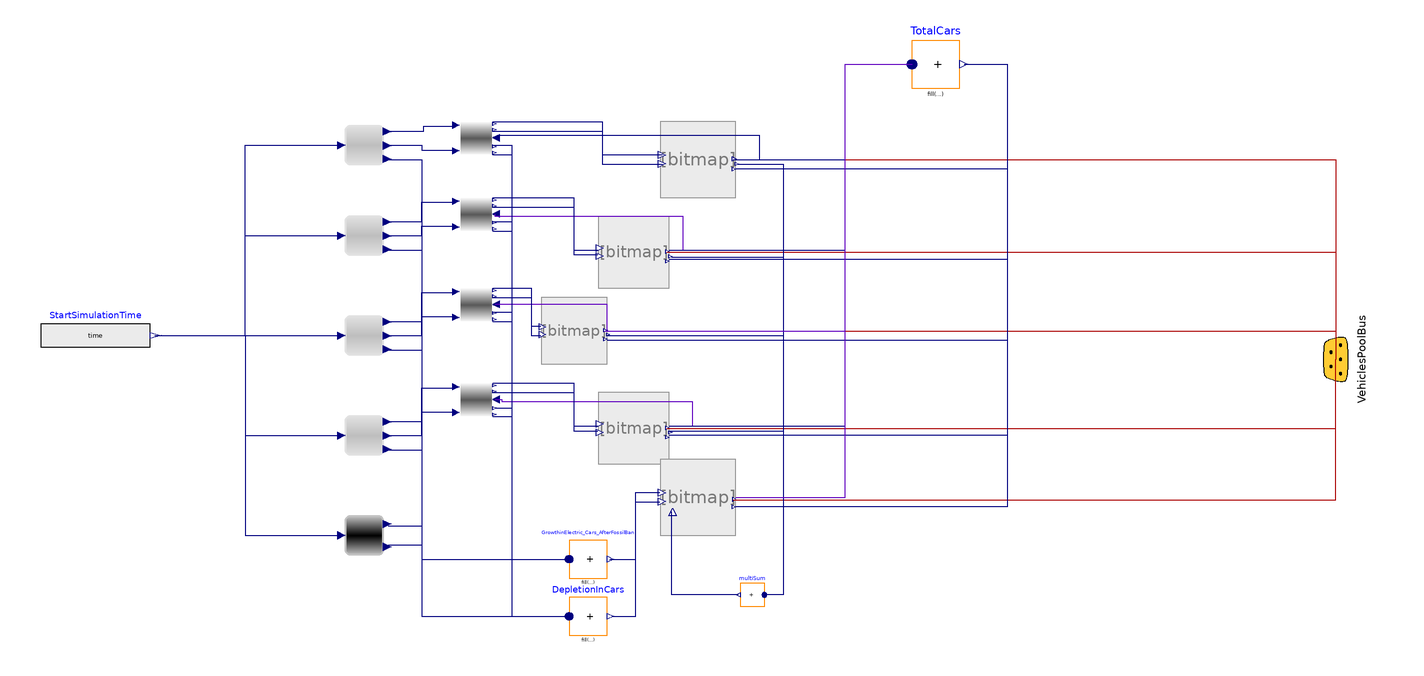

The Modelica model whose source follows is shown above as a component diagram (icons at their Placement, wires along their Line points).

model TransportationHub_1
  extends TransportationModel.Icons.TransportationIcon;
  outer TransportationParameter TP;
  //  TP.flag1 ;
  TransportationModel.Interfaces.Bus VehiclesPoolBus annotation(
    Placement(visible = true, transformation(origin = {196, 42}, extent = {{-20, -20}, {20, 20}}, rotation = -90), iconTransformation(origin = {110, 2}, extent = {{-20, -20}, {20, 20}}, rotation = 90)));
  //Cars
  TransportationModel.Components.VehiclePool BioCars(ConversionPercentage = TP.ConversionPercentageforBioCar, ConversionYear = TP.ConversionYearforBioCar, InitialLevel = TP.InitialLevelofBiogasCars, Trigger = TP.BiogasCars_flag) annotation(
    Placement(visible = true, transformation(origin = {-72, 126}, extent = {{-16, -16}, {16, 16}}, rotation = 0)));
  TransportationModel.Components.VehiclePool PetrolCars(ConversionPercentage = TP.ConversionPercentageforPetrolCar, ConversionYear = TP.ConversionYearforPetrolCar, InitialLevel = TP.InitialLevelofPetrolCar, Trigger = TP.PetrolCars_flag) annotation(
    Placement(visible = true, transformation(origin = {-99, 87}, extent = {{-15, -15}, {15, 15}}, rotation = 0)));
  TransportationModel.Components.VehiclePool DieselCars(ConversionPercentage = TP.ConversionPercentageforDieselCar, ConversionYear = TP.ConversionYearforDieselCar, InitialLevel = TP.InitialLevelofDieselCar, Trigger = TP.DieselCars_flag) annotation(
    Placement(visible = true, transformation(origin = {-124, 54}, extent = {{-14, -14}, {14, 14}}, rotation = 0)));
  TransportationModel.Components.VehiclePool PHeVCars(ConversionPercentage = TP.ConversionPercentageforPHeVCar, ConversionYear = TP.ConversionYearforPHeVCar, InitialLevel = TP.InitialLevelofPHeVCar, Trigger = TP.PHeVCars_flag) annotation(
    Placement(visible = true, transformation(origin = {-99, 13}, extent = {{-15, -15}, {15, 15}}, rotation = 0)));
  TransportationModel.Components.ElectricalVehiclePool ElectricCars(InitialLevel = TP.InitialLevelofEV) annotation(
    Placement(visible = true, transformation(origin = {-72, -16}, extent = {{-16, -16}, {16, 16}}, rotation = 0)));
  //Cars Rate Equations
  TransportationModel.LogicBox.RateLogic BioCarsRateLogic(Depletion = Modelica.Utilities.Files.loadResource("modelica://TransportationModel/Resource/Case1/BioCarsDepletionRate.txt"), FossilBanYear = TP.BiogasCarBanYear, Growth = Modelica.Utilities.Files.loadResource("modelica://TransportationModel/Resource/Case1/BioCarsGrowthRate.txt"), CombitableFlag = TP.CarBiogasRateLogicFlag) annotation(
    Placement(visible = true, transformation(origin = {-212, 132}, extent = {{-8, -8}, {8, 8}}, rotation = 0)));
  TransportationModel.LogicBox.RateLogic PetrolCarRateLogic(Depletion = Modelica.Utilities.Files.loadResource("modelica://TransportationModel/Resource/Case1/PetrolCarsDepletionRate.txt"), FossilBanYear = TP.PetrolCarBanYear, Growth = Modelica.Utilities.Files.loadResource("modelica://TransportationModel/Resource/Case1/PetrolCarsGrowthRate.txt"), CombitableFlag = TP.CarPetrolRateLogicFlag) annotation(
    Placement(visible = true, transformation(origin = {-212, 94}, extent = {{-8, -8}, {8, 8}}, rotation = 0)));
  TransportationModel.LogicBox.RateLogic DieselCarRateLogic(Depletion = Modelica.Utilities.Files.loadResource("modelica://TransportationModel/Resource/Case1/DieselCarsDepletionRate.txt"), FossilBanYear = TP.DieselCarBanYear, Growth = Modelica.Utilities.Files.loadResource("modelica://TransportationModel/Resource/Case1/DieselCarsGrowthRate.txt"), CombitableFlag = TP.CarDieselRateLogicFlag) annotation(
    Placement(visible = true, transformation(origin = {-212, 52}, extent = {{-8, -8}, {8, 8}}, rotation = 0)));
  TransportationModel.LogicBox.RateLogic PHeVCarRateLogic(Depletion = Modelica.Utilities.Files.loadResource("modelica://TransportationModel/Resource/Case1/PHeVCarsDepletionRate.txt"), FossilBanYear = TP.PHeVCarBanYear, Growth = Modelica.Utilities.Files.loadResource("modelica://TransportationModel/Resource/Case1/PHeVCarsGrowthRate.txt"), CombitableFlag = TP.CarPHeVRateLogicFlag) annotation(
    Placement(visible = true, transformation(origin = {-212, 10}, extent = {{-8, -8}, {8, 8}}, rotation = 0)));
  Modelica.Blocks.Math.MultiSum GrowthinElectric_Cars_AfterFossilBan(nu = 9) annotation(
    Placement(visible = true, transformation(origin = {-118, -42}, extent = {{-8, -8}, {8, 8}}, rotation = 0)));
  TransportationModel.LogicBox.ElectricVehicleRateLogic ElectricCarRateLogic(Growth = Modelica.Utilities.Files.loadResource("modelica://TransportationModel/Resource/Case1/ElectricCarsGrowthRate.txt"), depletion = Modelica.Utilities.Files.loadResource("modelica://TransportationModel/Resource/Case1/ElectricCarsDepletionRate.txt"), CombitableFlag = TP.CarElectricRateLogicFlag) annotation(
    Placement(visible = true, transformation(origin = {-212, -32}, extent = {{-8, -8}, {8, 8}}, rotation = 0)));
  //Light Truck
  //Light Truck Equations
  //Heavy Trucks
  //Heavy Truck Equations
  //Total Vehicles
  Modelica.Blocks.Math.MultiSum TotalCars(nu = 5) annotation(
    Placement(visible = true, transformation(origin = {28, 166}, extent = {{-10, -10}, {10, 10}}, rotation = 0)));
  //Buses
  //Buses Rate Equations
  TransportationModel.LogicBox.ConversionProgramme BioCarsconversionProgramme annotation(
    Placement(visible = true, transformation(origin = {-165, 135}, extent = {{-7, -7}, {7, 7}}, rotation = 0)));
  Modelica.Blocks.Math.MultiSum DepletionInCars(nu = 5) annotation(
    Placement(visible = true, transformation(origin = {-118, -66}, extent = {{-8, -8}, {8, 8}}, rotation = 0)));
  TransportationModel.LogicBox.ConversionProgramme PetrolCarsconversionProgramme annotation(
    Placement(visible = true, transformation(origin = {-165, 103}, extent = {{-7, -7}, {7, 7}}, rotation = 0)));
  TransportationModel.LogicBox.ConversionProgramme DieselCarsconversionProgramme annotation(
    Placement(visible = true, transformation(origin = {-165, 65}, extent = {{-7, -7}, {7, 7}}, rotation = 0)));
  TransportationModel.LogicBox.ConversionProgramme PHeVCarsconversionProgramme annotation(
    Placement(visible = true, transformation(origin = {-165, 25}, extent = {{-7, -7}, {7, 7}}, rotation = 0)));
  Modelica.Blocks.Math.MultiSum multiSum(nu = 4) annotation(
    Placement(visible = true, transformation(origin = {-49, -57}, extent = {{5, -5}, {-5, 5}}, rotation = 0)));
protected
  Modelica.Blocks.Sources.RealExpression StartSimulationTime(y = time) annotation(
    Placement(visible = true, transformation(origin = {-325, 52}, extent = {{-23, -12}, {23, 12}}, rotation = 0)));
equation
  connect(BioCars.VehicleNos, VehiclesPoolBus.S001_BioCars) annotation(
    Line(points = {{-57, 126}, {196, 126}, {196, 42}}, color = {170, 0, 0}));
  connect(PetrolCars.VehicleNos, VehiclesPoolBus.S002_PetrolCars) annotation(
    Line(points = {{-85, 87}, {196, 87}, {196, 42}}, color = {170, 0, 0}));
  connect(DieselCars.VehicleNos, VehiclesPoolBus.S003_DieselCars) annotation(
    Line(points = {{-111, 54}, {196, 54}, {196, 42}}, color = {170, 0, 0}));
  connect(PHeVCars.VehicleNos, VehiclesPoolBus.S004_PHeVCars) annotation(
    Line(points = {{-85, 13}, {196, 13}, {196, 42}}, color = {170, 0, 0}));
  connect(ElectricCars.VehicleNos, VehiclesPoolBus.S005_ElectricCars) annotation(
    Line(points = {{-57, -17}, {196, -17}, {196, 42}}, color = {170, 0, 0}));
  connect(BioCarsRateLogic.GrowthRate, BioCarsconversionProgramme.GrowthRate) annotation(
    Line(points = {{-202, 138}, {-187, 138}, {-187, 140}, {-174, 140}}, color = {0, 0, 127}));
  connect(BioCarsRateLogic.DepletionRate, BioCarsconversionProgramme.DepletionRate) annotation(
    Line(points = {{-202, 132}, {-188, 132}, {-188, 130}, {-174, 130}}, color = {0, 0, 127}));
  connect(BioCarsRateLogic.GrowthToElectricVehicle, GrowthinElectric_Cars_AfterFossilBan.u[1]) annotation(
    Line(points = {{-202, 126}, {-188, 126}, {-188, -42}, {-126, -42}}, color = {0, 0, 127}));
  connect(BioCars.ToEV, multiSum.u[1]) annotation(
    Line(points = {{-55, 124}, {-36, 124}, {-36, -57}, {-44, -57}}, color = {0, 0, 127}));
  connect(PetrolCars.ToEV, multiSum.u[2]) annotation(
    Line(points = {{-83, 85}, {-36, 85}, {-36, -57}, {-44, -57}}, color = {0, 0, 127}));
  connect(DieselCars.ToEV, multiSum.u[3]) annotation(
    Line(points = {{-110, 52}, {-36, 52}, {-36, -57}, {-44, -57}}, color = {0, 0, 127}));
  connect(PHeVCars.ToEV, multiSum.u[4]) annotation(
    Line(points = {{-84, 12}, {-36, 12}, {-36, -57}, {-44, -57}}, color = {0, 0, 127}));
  connect(multiSum.y, ElectricCars.FromFossilVehicles) annotation(
    Line(points = {{-55, -57}, {-83, -57}, {-83, -22}}, color = {0, 0, 127}));
  connect(PetrolCarRateLogic.GrowthToElectricVehicle, GrowthinElectric_Cars_AfterFossilBan.u[2]) annotation(
    Line(points = {{-202, 88}, {-188, 88}, {-188, -42}, {-126, -42}}, color = {0, 0, 127}));
  connect(DieselCarRateLogic.GrowthToElectricVehicle, GrowthinElectric_Cars_AfterFossilBan.u[3]) annotation(
    Line(points = {{-202, 46}, {-188, 46}, {-188, -42}, {-126, -42}}, color = {0, 0, 127}));
  connect(PHeVCarRateLogic.GrowthToElectricVehicle, GrowthinElectric_Cars_AfterFossilBan.u[4]) annotation(
    Line(points = {{-202, 4}, {-188, 4}, {-188, -42}, {-126, -42}}, color = {0, 0, 127}));
  connect(ElectricCarRateLogic.GrowthRate, GrowthinElectric_Cars_AfterFossilBan.u[5]) annotation(
    Line(points = {{-202, -28}, {-188, -28}, {-188, -42}, {-126, -42}}, color = {0, 0, 127}));
  connect(StartSimulationTime.y, ElectricCarRateLogic.InputSimulationTime) annotation(
    Line(points = {{-300, 52}, {-262, 52}, {-262, -32}, {-222, -32}}, color = {0, 0, 127}));
  connect(StartSimulationTime.y, BioCarsRateLogic.InputSimulationTime) annotation(
    Line(points = {{-300, 52}, {-262, 52}, {-262, 132}, {-222, 132}}, color = {0, 0, 127}));
  connect(StartSimulationTime.y, PetrolCarRateLogic.InputSimulationTime) annotation(
    Line(points = {{-300, 52}, {-262, 52}, {-262, 94}, {-222, 94}}, color = {0, 0, 127}));
  connect(StartSimulationTime.y, DieselCarRateLogic.InputSimulationTime) annotation(
    Line(points = {{-300, 52}, {-222, 52}}, color = {0, 0, 127}));
  connect(StartSimulationTime.y, PHeVCarRateLogic.InputSimulationTime) annotation(
    Line(points = {{-300, 52}, {-262, 52}, {-262, 10}, {-222, 10}}, color = {0, 0, 127}));
  connect(PetrolCarRateLogic.GrowthRate, PetrolCarsconversionProgramme.GrowthRate) annotation(
    Line(points = {{-202, 100}, {-188, 100}, {-188, 108}, {-174, 108}}, color = {0, 0, 127}));
  connect(PetrolCarRateLogic.DepletionRate, PetrolCarsconversionProgramme.DepletionRate) annotation(
    Line(points = {{-202, 94}, {-188, 94}, {-188, 98}, {-174, 98}}, color = {0, 0, 127}));
  connect(PetrolCars.VehicleNos, PetrolCarsconversionProgramme.VehicleInput) annotation(
    Line(points = {{-84, 88}, {-78, 88}, {-78, 102}, {-157, 102}, {-157, 103}}, color = {95, 0, 191}));
  connect(DieselCars.VehicleNos, DieselCarsconversionProgramme.VehicleInput) annotation(
    Line(points = {{-111, 54}, {-110, 54}, {-110, 65}, {-157, 65}}, color = {95, 0, 191}));
  connect(DieselCarRateLogic.GrowthRate, DieselCarsconversionProgramme.GrowthRate) annotation(
    Line(points = {{-202, 58}, {-188, 58}, {-188, 70}, {-174, 70}}, color = {0, 0, 127}));
  connect(DieselCarRateLogic.DepletionRate, DieselCarsconversionProgramme.DepletionRate) annotation(
    Line(points = {{-202, 52}, {-188, 52}, {-188, 60}, {-174, 60}}, color = {0, 0, 127}));
  connect(PHeVCars.VehicleNos, PHeVCarsconversionProgramme.VehicleInput) annotation(
    Line(points = {{-84, 14}, {-74, 14}, {-74, 24}, {-154, 24}, {-154, 25}, {-157, 25}}, color = {95, 0, 191}));
  connect(PHeVCarRateLogic.GrowthRate, PHeVCarsconversionProgramme.GrowthRate) annotation(
    Line(points = {{-202, 16}, {-188, 16}, {-188, 30}, {-174, 30}}, color = {0, 0, 127}));
  connect(PHeVCarRateLogic.DepletionRate, PHeVCarsconversionProgramme.DepletionRate) annotation(
    Line(points = {{-202, 10}, {-188, 10}, {-188, 20}, {-174, 20}}, color = {0, 0, 127}));
  connect(ElectricCarRateLogic.DepletionRate, DepletionInCars.u[1]) annotation(
    Line(points = {{-202, -36}, {-188, -36}, {-188, -66}, {-126, -66}}, color = {0, 0, 127}));
  connect(BioCarsconversionProgramme.ToElectricVehicleGrowth, GrowthinElectric_Cars_AfterFossilBan.u[6]) annotation(
    Line(points = {{-158, 132}, {-150, 132}, {-150, -42}, {-126, -42}}, color = {0, 0, 127}));
  connect(PetrolCarsconversionProgramme.ToElectricVehicleGrowth, GrowthinElectric_Cars_AfterFossilBan.u[7]) annotation(
    Line(points = {{-158, 100}, {-150, 100}, {-150, -42}, {-126, -42}}, color = {0, 0, 127}));
  connect(DieselCarsconversionProgramme.ToElectricVehicleGrowth, GrowthinElectric_Cars_AfterFossilBan.u[8]) annotation(
    Line(points = {{-158, 62}, {-150, 62}, {-150, -42}, {-126, -42}}, color = {0, 0, 127}));
  connect(PHeVCarsconversionProgramme.ToElectricVehicleGrowth, GrowthinElectric_Cars_AfterFossilBan.u[9]) annotation(
    Line(points = {{-157, 21.5}, {-150, 21.5}, {-150, -42}, {-126, -42}}, color = {0, 0, 127}));
  connect(PHeVCarsconversionProgramme.ToElectricVehicleDepletion, DepletionInCars.u[2]) annotation(
    Line(points = {{-158, 18}, {-150, 18}, {-150, -66}, {-126, -66}}, color = {0, 0, 127}));
  connect(DieselCarsconversionProgramme.ToElectricVehicleDepletion, DepletionInCars.u[3]) annotation(
    Line(points = {{-158, 58}, {-150, 58}, {-150, -66}, {-126, -66}}, color = {0, 0, 127}));
  connect(BioCars.VehicleNos, BioCarsconversionProgramme.VehicleInput) annotation(
    Line(points = {{-57, 126}, {-46, 126}, {-46, 136}, {-156, 136}}, color = {0, 0, 127}));
  connect(PetrolCarsconversionProgramme.ToElectricVehicleDepletion, DepletionInCars.u[4]) annotation(
    Line(points = {{-158, 96}, {-150, 96}, {-150, -66}, {-126, -66}}, color = {0, 0, 127}));
  connect(BioCarsconversionProgramme.ToElectricVehicleDepletion, DepletionInCars.u[5]) annotation(
    Line(points = {{-158, 128}, {-150, 128}, {-150, -66}, {-126, -66}}, color = {0, 0, 127}));
  connect(GrowthinElectric_Cars_AfterFossilBan.y, ElectricCars.InGrowthRate) annotation(
    Line(points = {{-109, -42}, {-98, -42}, {-98, -14}, {-88, -14}}, color = {0, 0, 127}));
  connect(DepletionInCars.y, ElectricCars.InDepletionRate) annotation(
    Line(points = {{-108, -66}, {-98, -66}, {-98, -18}, {-88, -18}}, color = {0, 0, 127}));
  connect(BioCarsconversionProgramme.VehicleGrowhRate, BioCars.InGrowthRate) annotation(
    Line(points = {{-158, 142}, {-112, 142}, {-112, 128}, {-87, 128}}, color = {0, 0, 127}));
  connect(BioCarsconversionProgramme.VehicleDepletionRate, BioCars.InDepletionRate) annotation(
    Line(points = {{-158, 138}, {-112, 138}, {-112, 124}, {-87, 124}}, color = {0, 0, 127}));
  connect(PetrolCarsconversionProgramme.VehicleGrowhRate, PetrolCars.InGrowthRate) annotation(
    Line(points = {{-158, 110}, {-124, 110}, {-124, 88}, {-114, 88}}, color = {0, 0, 127}));
  connect(PetrolCarsconversionProgramme.VehicleDepletionRate, PetrolCars.InDepletionRate) annotation(
    Line(points = {{-158, 106}, {-124, 106}, {-124, 86}, {-114, 86}}, color = {0, 0, 127}));
  connect(DieselCarsconversionProgramme.VehicleGrowhRate, DieselCars.InGrowthRate) annotation(
    Line(points = {{-158, 72}, {-142, 72}, {-142, 56}, {-138, 56}}, color = {0, 0, 127}));
  connect(DieselCarsconversionProgramme.VehicleDepletionRate, DieselCars.InDepletionRate) annotation(
    Line(points = {{-158, 68}, {-142, 68}, {-142, 52}, {-138, 52}}, color = {0, 0, 127}));
  connect(PHeVCarsconversionProgramme.VehicleGrowhRate, PHeVCars.InGrowthRate) annotation(
    Line(points = {{-158, 32}, {-124, 32}, {-124, 14}, {-114, 14}}, color = {0, 0, 127}));
  connect(PHeVCarsconversionProgramme.VehicleDepletionRate, PHeVCars.InDepletionRate) annotation(
    Line(points = {{-158, 28}, {-124, 28}, {-124, 12}, {-114, 12}}, color = {0, 0, 127}));
  connect(BioCars.VehicleNos, TotalCars.u[1]) annotation(
    Line(points = {{-56, 126}, {-10, 126}, {-10, 166}, {18, 166}}, color = {0, 0, 127}));
  connect(TotalCars.y, BioCars.TotalVehicles) annotation(
    Line(points = {{40, 166}, {58, 166}, {58, 122}, {-56, 122}}, color = {0, 0, 127}));
  connect(PetrolCars.VehicleNos, TotalCars.u[2]) annotation(
    Line(points = {{-84, 88}, {-10, 88}, {-10, 166}, {18, 166}}, color = {0, 0, 127}));
  connect(TotalCars.y, PetrolCars.TotalVehicles) annotation(
    Line(points = {{40, 166}, {58, 166}, {58, 84}, {-84, 84}}, color = {0, 0, 127}));
  connect(DieselCars.VehicleNos, TotalCars.u[3]) annotation(
    Line(points = {{-110, 54}, {-10, 54}, {-10, 166}, {18, 166}}, color = {95, 0, 191}));
  connect(TotalCars.y, DieselCars.TotalVehicles) annotation(
    Line(points = {{40, 166}, {58, 166}, {58, 50}, {-110, 50}}, color = {0, 0, 127}));
  connect(PHeVCars.VehicleNos, TotalCars.u[4]) annotation(
    Line(points = {{-84, 14}, {-10, 14}, {-10, 166}, {18, 166}}, color = {0, 0, 127}));
  connect(TotalCars.y, PHeVCars.TotalVehicles) annotation(
    Line(points = {{40, 166}, {58, 166}, {58, 10}, {-84, 10}}, color = {0, 0, 127}));
  connect(ElectricCars.VehicleNos, TotalCars.u[5]) annotation(
    Line(points = {{-56, -16}, {-10, -16}, {-10, 166}, {18, 166}}, color = {95, 0, 191}));
  connect(TotalCars.y, ElectricCars.TotalVehicles) annotation(
    Line(points = {{40, 166}, {58, 166}, {58, -20}, {-56, -20}}, color = {0, 0, 127}));
  annotation(
    Diagram(coordinateSystem(extent = {{-220, -190}, {220, 190}}, initialScale = 0.1, grid = {0.5, 0.5})),
    Icon(graphics = {Text(origin = {0, -119}, extent = {{-100, 19}, {100, -19}}, textString = "%name%", fontSize = 8)}));
end TransportationHub_1;